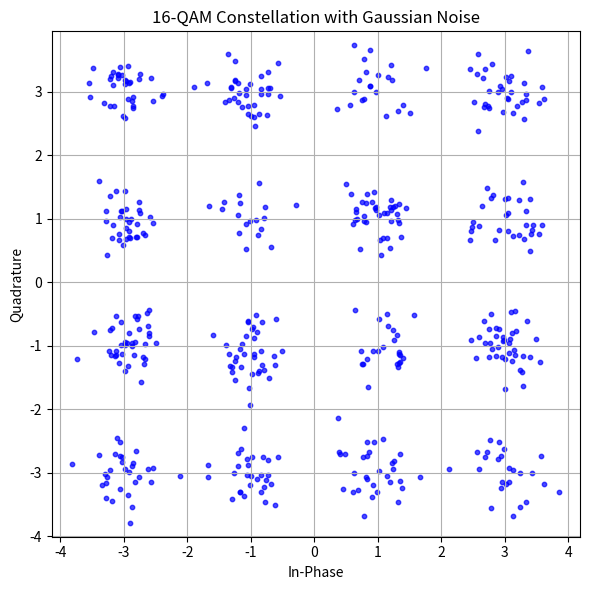

Python code for this plot: (Note: this script raises an exception after producing the figure.)
import numpy as np
import matplotlib.pyplot as plt

def generate_16qam_symbols(N):
    bits = np.random.randint(0, 2, (N, 4))
    real = 2 * (2 * bits[:, 0] + bits[:, 1]) - 3
    imag = 2 * (2 * bits[:, 2] + bits[:, 3]) - 3
    return real + 1j * imag

num_symbols = 500
noise_std = 0.3

symbols = generate_16qam_symbols(num_symbols)
noise = noise_std * (np.random.randn(num_symbols) + 1j * np.random.randn(num_symbols))
received = symbols + noise

plt.figure(figsize=(6, 6))
plt.scatter(received.real, received.imag, s=10, alpha=0.7, color='blue')
plt.title("16-QAM Constellation with Gaussian Noise")
plt.xlabel("In-Phase")
plt.ylabel("Quadrature")
plt.grid(True)
plt.axis("equal")
plt.tight_layout()

plt.savefig("../figures/modulation_constellation_example.png")
